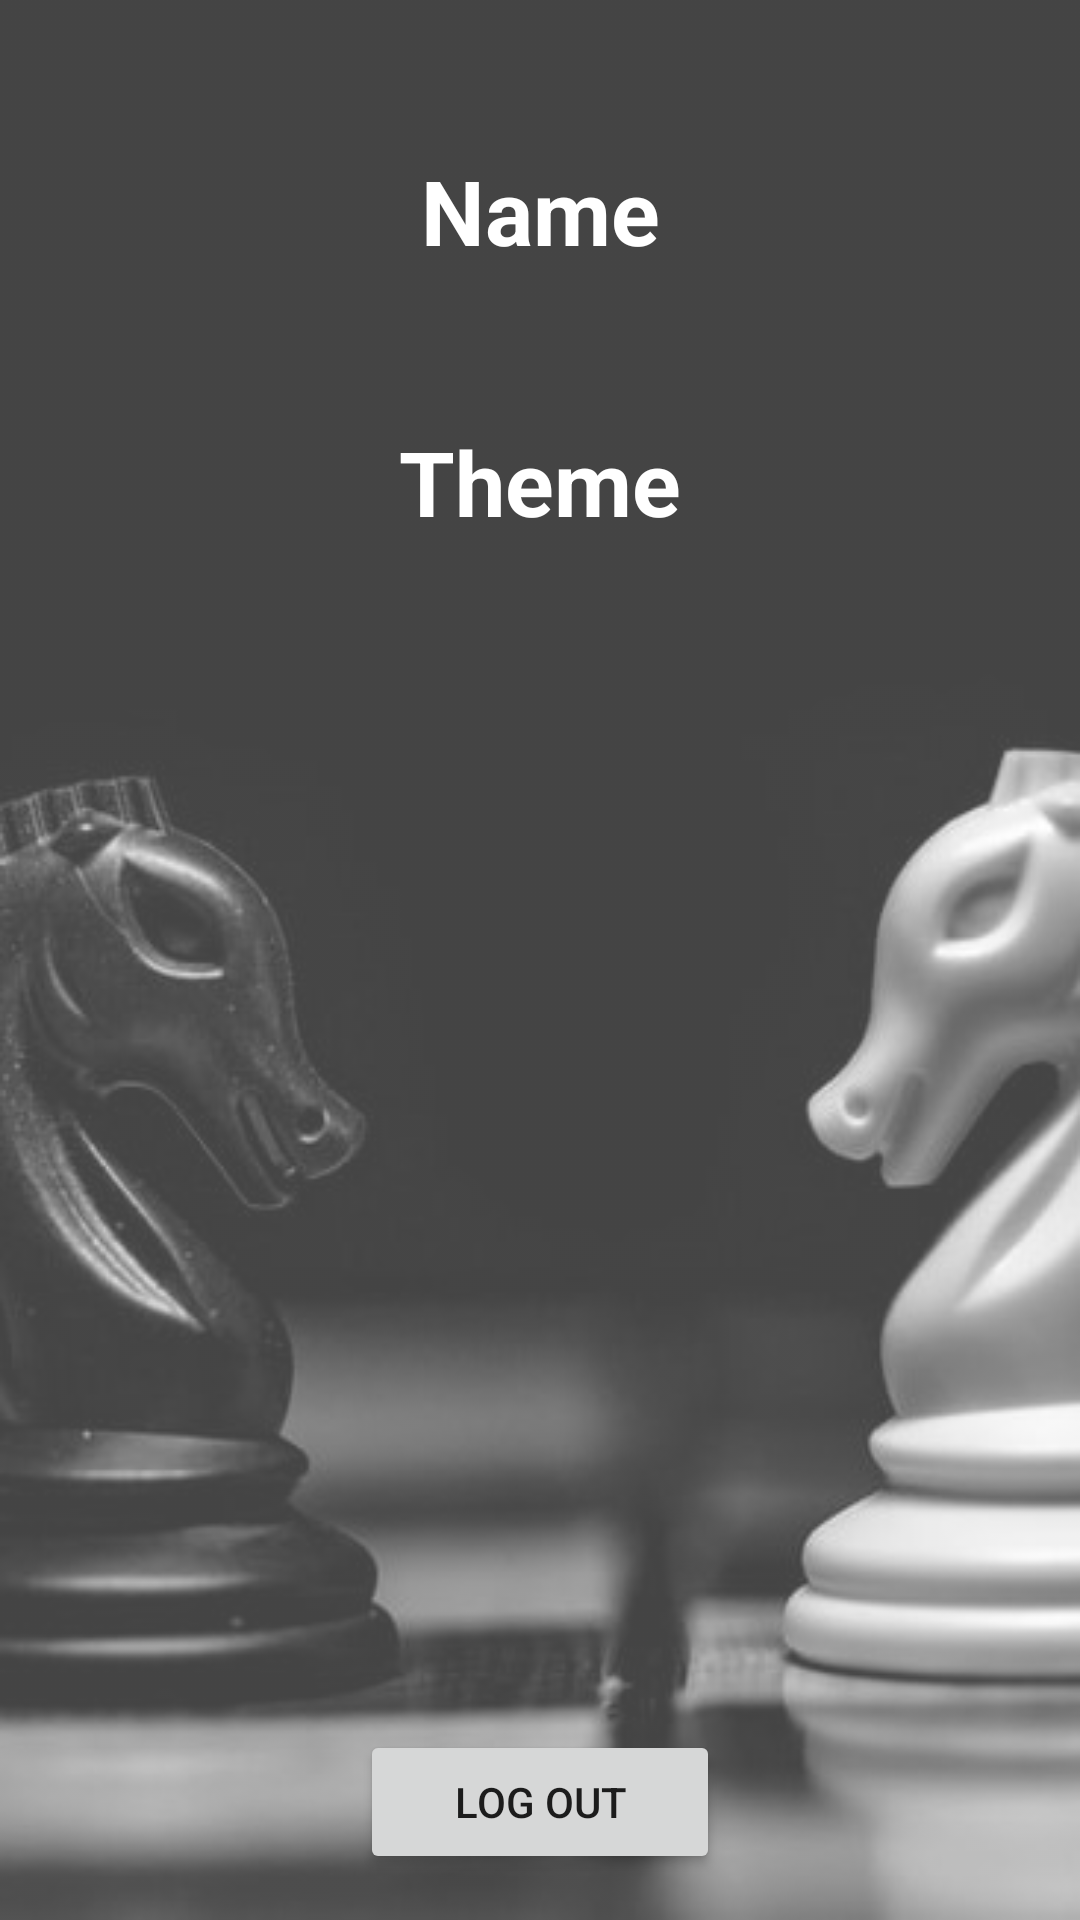

Layout XML and referenced resources for this Android screen:
<!-- AndroidManifest.xml: application theme Theme.ChessP2P -->
<!-- res/layout/profile_view.xml -->
<?xml version="1.0" encoding="utf-8"?>
<androidx.constraintlayout.widget.ConstraintLayout xmlns:android="http://schemas.android.com/apk/res/android"
    xmlns:app="http://schemas.android.com/apk/res-auto"
    xmlns:tools="http://schemas.android.com/tools"
    android:layout_width="match_parent"
    android:layout_height="match_parent"
    android:background="@drawable/background"
    android:backgroundTint="#59C3C3C3"
    android:backgroundTintMode="screen"
    >

    <ImageButton
        android:id="@+id/profileBack"
        android:layout_width="133dp"
        android:layout_height="48dp"
        android:layout_marginStart="16dp"
        android:layout_marginBottom="16dp"
        android:backgroundTint="#00FFFFFF"
        android:src="@drawable/ic_baseline_arrow_back"
        app:layout_constraintBottom_toBottomOf="parent"
        app:layout_constraintStart_toStartOf="parent"
        app:srcCompat="@drawable/ic_baseline_arrow_back"
        tools:ignore="SpeakableTextPresentCheck" />

    <TextView
        android:id="@+id/pro_name"
        android:layout_width="wrap_content"
        android:layout_height="wrap_content"
        android:layout_marginStart="159dp"
        android:layout_marginTop="50dp"
        android:layout_marginEnd="159dp"
        android:layout_marginBottom="50dp"
        android:text="Name"
        android:textColor="#FFFFFF"
        android:textSize="30sp"
        android:textStyle="bold"
        app:layout_constraintBottom_toTopOf="@+id/textView2"
        app:layout_constraintEnd_toEndOf="parent"
        app:layout_constraintStart_toStartOf="parent"
        app:layout_constraintTop_toTopOf="parent" />

    <TextView
        android:id="@+id/textView2"
        android:layout_width="wrap_content"
        android:layout_height="wrap_content"
        android:layout_marginStart="159dp"
        android:layout_marginTop="50dp"
        android:layout_marginEnd="159dp"
        android:text="Theme"
        android:textColor="#FFFFFF"
        android:textSize="30sp"
        android:textStyle="bold"
        app:layout_constraintEnd_toEndOf="parent"
        app:layout_constraintStart_toStartOf="parent"
        app:layout_constraintTop_toBottomOf="@+id/pro_name" />

    <ImageView
        android:id="@+id/boardImage"
        android:layout_width="0dp"
        android:layout_height="300dp"
        android:layout_marginStart="45dp"
        android:layout_marginTop="28dp"
        android:layout_marginEnd="45dp"
        app:layout_constraintEnd_toEndOf="parent"
        app:layout_constraintStart_toStartOf="parent"
        app:layout_constraintTop_toBottomOf="@+id/textView2" />

    <Button
        android:id="@+id/logoutBtn"
        android:layout_width="0dp"
        android:layout_height="wrap_content"
        android:layout_marginStart="120dp"
        android:layout_marginTop="68dp"
        android:layout_marginEnd="120dp"
        android:text="LOG OUT"
        app:layout_constraintEnd_toEndOf="parent"
        app:layout_constraintStart_toStartOf="parent"
        app:layout_constraintTop_toBottomOf="@+id/boardImage" />


</androidx.constraintlayout.widget.ConstraintLayout>
<!-- resources referenced by this layout -->
<resources>
  <!-- drawable background: png bitmap (drawable, 41873 bytes) -->
  <style name="Theme.ChessP2P" parent="Theme.MaterialComponents.DayNight.DarkActionBar">
          
          <item name="colorPrimary">@color/purple_500</item>
          <item name="colorPrimaryVariant">@color/purple_700</item>
          <item name="colorOnPrimary">@color/white</item>
          
          <item name="colorSecondary">@color/teal_200</item>
          <item name="colorSecondaryVariant">@color/teal_700</item>
          <item name="colorOnSecondary">@color/black</item>
          
          <item name="android:statusBarColor" tools:targetApi="l">?attr/colorPrimaryVariant</item>
          
      </style>
  <!-- not gathered from this repository: default colours our renderer supplied (Android Studio template values) -->
  <color name="purple_500">#FF6200EE</color>
  <color name="purple_700">#FF3700B3</color>
  <color name="teal_200">#FF03DAC5</color>
  <color name="teal_700">#FF018786</color>
  <color name="black">#FF000000</color>
  <color name="white">#FFFFFFFF</color>
</resources>
